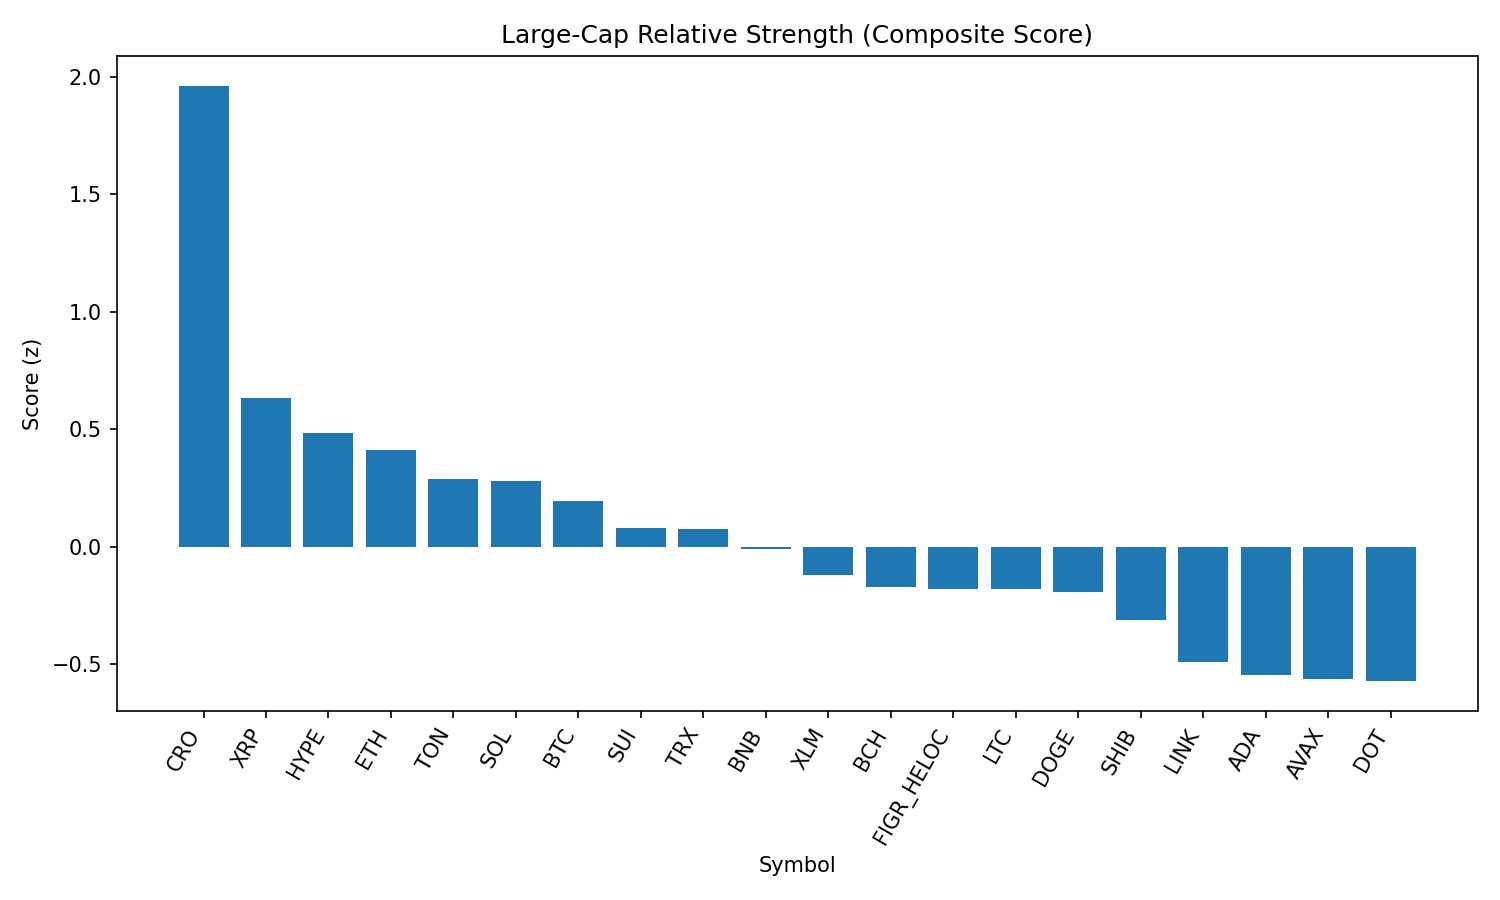

The data file committed next to this chart (first rows):
rank, name, symbol, price, pct_1h, pct_24h, pct_7d, pct_1h_vs_btc, pct_24h_vs_btc, pct_7d_vs_btc, market_cap_rank, market_cap, volume_usd, score
1, Cronos, CRO, 0.2715, 1.239, 4.615, -21.9, 1.122, 4.961, -19.92, 26, 9126738725, 439525845, 1.962
2, XRP, XRP, 2.85, 0.4683, 0.4321, -5.039, 0.3511, 0.7783, -3.059, 3, 169349161113, 4367477570, 0.6317
3, Hyperliquid, HYPE, 45.72, -0.07436, 2.256, -6.124, -0.1915, 2.602, -4.144, 17, 12378170550, 320891451, 0.4834
4, Ethereum, ETH, 4385, -0.05399, 1.471, -4.348, -0.1712, 1.817, -2.368, 2, 529065482121, 32034039454, 0.4129
5, Toncoin, TON, 3.16, -0.1432, 0.9725, -0.2354, -0.2604, 1.319, 1.745, 30, 8120822852, 132766269, 0.2882
6, Solana, SOL, 208, 0.2161, -0.3042, -1.85, 0.09888, 0.04207, 0.1303, 6, 112507922286, 5696749681, 0.2783
7, Bitcoin, BTC, 110845, 0.1172, -0.3462, -1.98, 0.0, 0.0, 0.0, 1, 2207397174943, 36067671983, 0.1922
8, Sui, SUI, 3.32, -0.08709, 0.6751, -4.897, -0.2043, 1.021, -2.917, 19, 11857037937, 800312091, 0.07728
9, TRON, TRX, 0.3382, -0.06118, 0.2548, -2.808, -0.1784, 0.6011, -0.8276, 10, 32009430835, 639348451, 0.07379
10, BNB, BNB, 848.7, 0.0169, -0.4336, -2.283, -0.1003, -0.08738, -0.3033, 5, 118127489580, 966306430, -0.009938
11, Stellar, XLM, 0.3603, 0.01377, -0.2587, -6.037, -0.1034, 0.08749, -4.057, 22, 11433909217, 168244150, -0.1207
12, Bitcoin Cash, BCH, 586.9, 0.05148, -2.112, 4.283, -0.06571, -1.766, 6.263, 21, 11690695598, 458375687, -0.1737
13, Figure Heloc, FIGR_HELOC, 0.997, 0.0, -0.8646, -2.998, -0.1172, -0.5184, -1.018, 18, 12216601396, 32226098, -0.1814
14, Litecoin, LTC, 111.2, -0.1764, -0.3343, -1.868, -0.2936, 0.01189, 0.1117, 28, 8480292218, 420371023, -0.182
15, Dogecoin, DOGE, 0.2155, -0.2296, 0.08066, -3.555, -0.3468, 0.4269, -1.575, 9, 32490550856, 1569117842, -0.1914
16, Shiba Inu, SHIB, 1.224e-05, -0.1249, -0.8216, -3.086, -0.2421, -0.4754, -1.106, 31, 7209181951, 155720595, -0.3119
17, Chainlink, LINK, 23.26, -0.4772, 0.04175, -3.771, -0.5944, 0.388, -1.791, 13, 15778153441, 744217046, -0.4893
18, Cardano, ADA, 0.8197, -0.201, -0.9622, -5.81, -0.3182, -0.616, -3.83, 11, 29914005043, 1103971456, -0.546
19, Avalanche, AVAX, 24.79, -0.5525, -0.5615, 0.5578, -0.6697, -0.2153, 2.538, 23, 10468598193, 543426803, -0.5651
20, Polkadot, DOT, 3.78, -0.341, -0.8136, -3.625, -0.4582, -0.4674, -1.645, 35, 5760858320, 182894826, -0.5728
21, Hedera, HBAR, 0.2152, -0.2748, -2.035, -10.3, -0.392, -1.688, -8.318, 25, 9125310294, 170796389, -1.116
